124-way image classification set "studio_data" from GitHub (React-Developer751/temp); label vocabulary: AC repair, accounting finance, agriculture farm, animal welfare, architect, astrology, ayurveda, bakery, banquet hall, bar lounge, barber, bike garage, bike showroom, bookstore, bridal makeup, cafe, car rental, car repair, car showroom, car wash, carpentry, catering, chai stall, chinese restaurant, cleaning, clinic doctor, cloud kitchen, coaching tuition, construction, consulting, counselling, coworking, dental, design studio, diagnostic lab, digital agency, DJ sound, driving school, drone photography, ecommerce, electrician, event party, eye clinic, farm stay, fashion boutique, fast food, florist, funeral services, furniture, gaming zone, gift shop, grocery, gym, hotel, ice cream, indian thali, insurance, interior design, jewellery, juice bar, kurti store, landscape, laundry, law firm, loan finance, logistics, mehendi, mobile app, mobile repair, mobile store, movers, music academy, NGO, none, notary documents, nutritionist, optical, painting, pest control, pet clinic, pet shop, PG hostel, pharmacy, photography, physio, play school, plumbing, pottery, printing, real estate, recruitment, restaurant, italian restaurant, robotics lab, SaaS, salon, saree boutique, school, scrap recycling, security, shoe store, skin clinic, solar energy, south indian, spa, sports academy, street food, sushi, sweet shop, tailor, tattoo, taxi, temple, tent house, tiffin service, toy store, travel agency, tyres, video editing, visa, water purifier, wedding, welding, yoga.

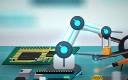
Label: robotics lab

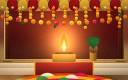
Label: wedding

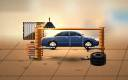
Label: car repair

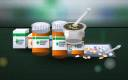
Label: pharmacy

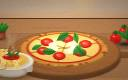
Label: italian restaurant

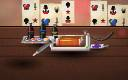
Label: tattoo
